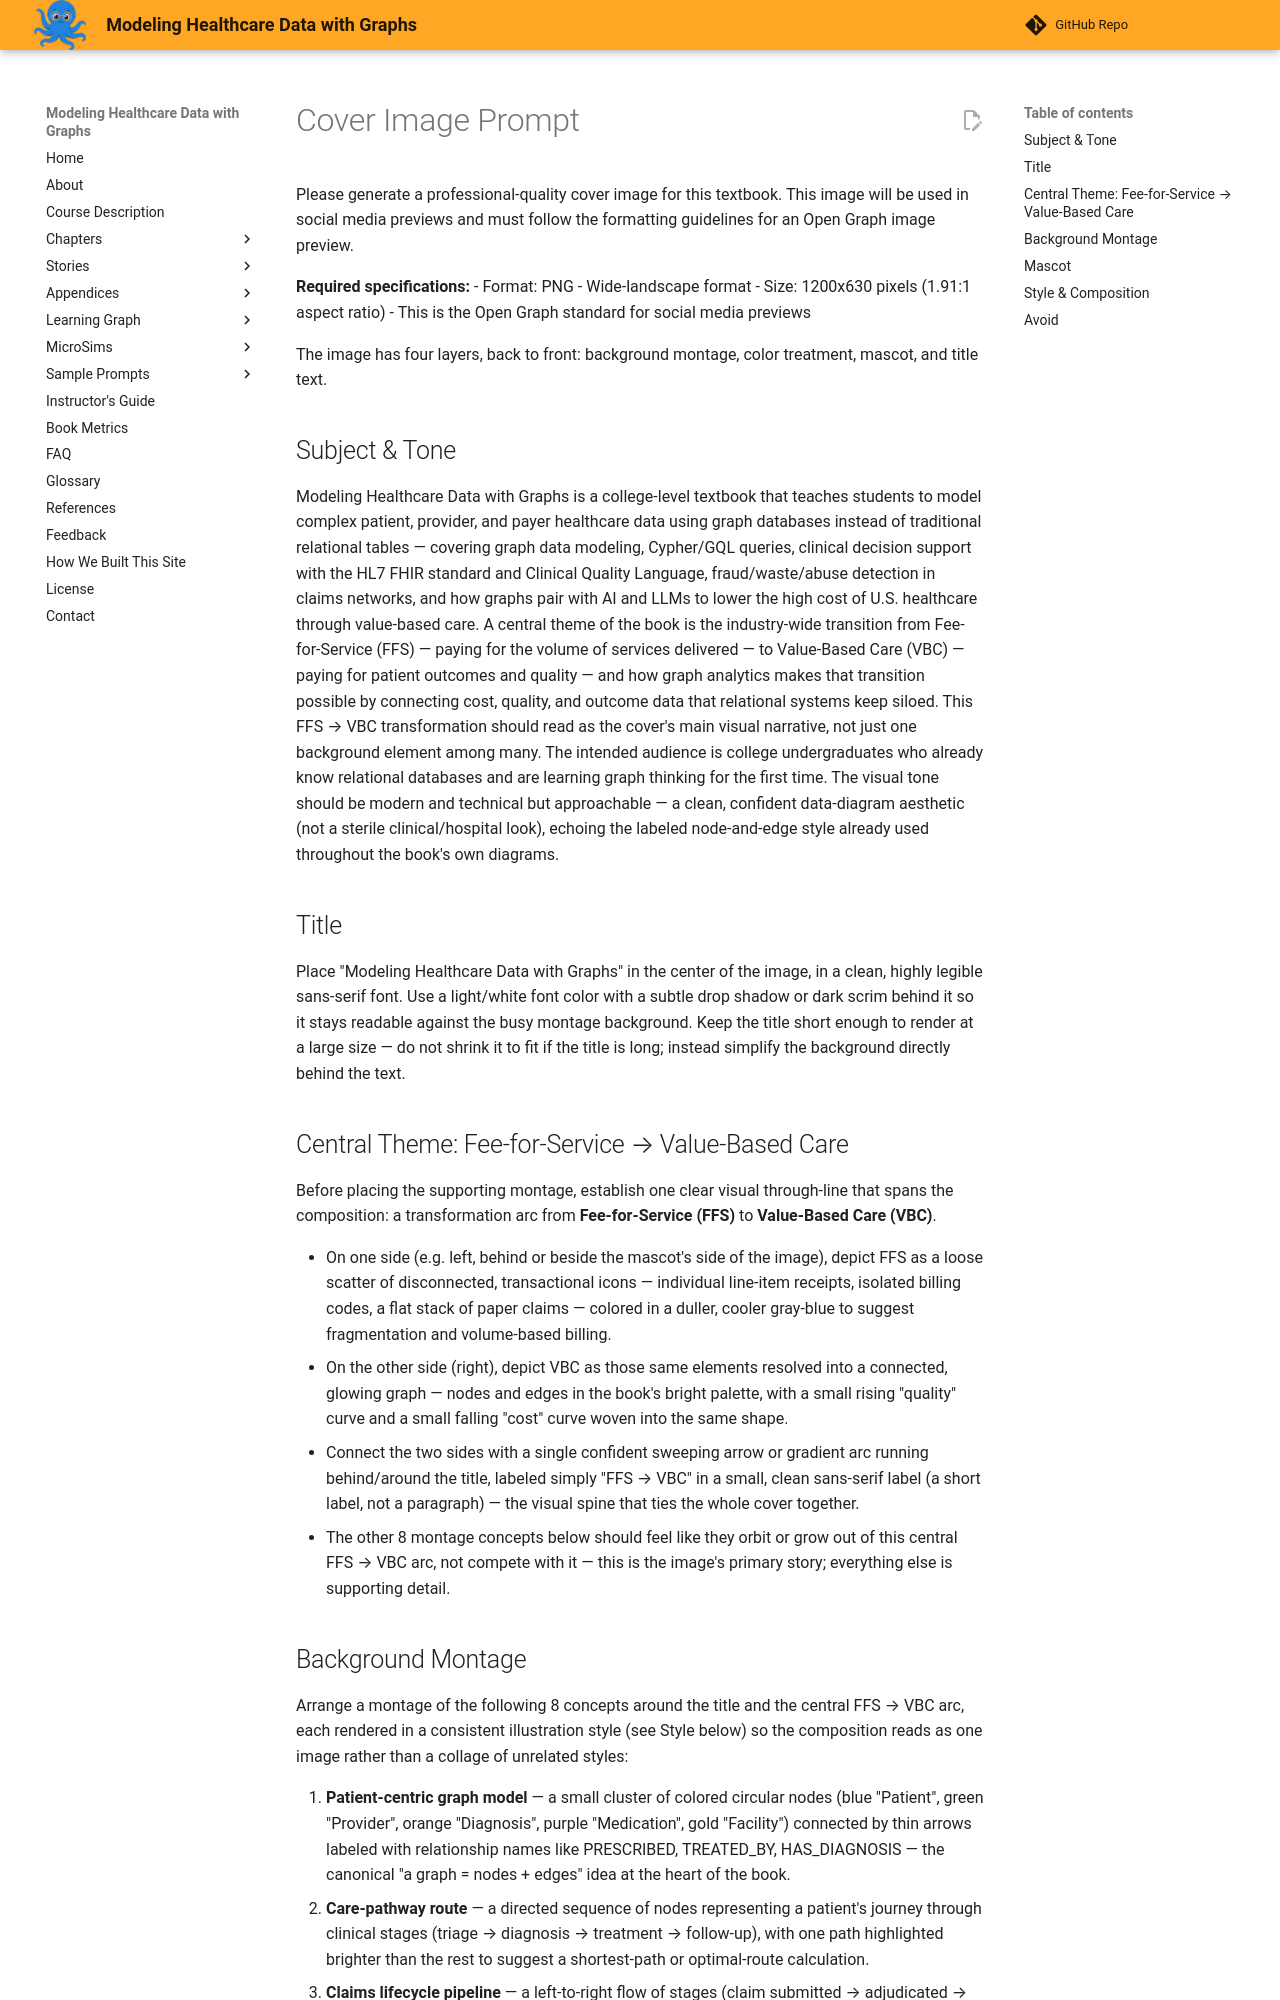

repository: dmccreary/modeling-healthcare-data · page: img/cover-image-prompt/index.html · generator: mkdocs

# Cover Image Prompt

Please generate a professional-quality cover image for this textbook.
This image will be used in social media previews and must follow the
formatting guidelines for an Open Graph image preview.

**Required specifications:**
- Format: PNG
- Wide-landscape format
- Size: 1200x630 pixels (1.91:1 aspect ratio)
- This is the Open Graph standard for social media previews

The image has four layers, back to front: background montage, color
treatment, mascot, and title text.

## Subject & Tone

Modeling Healthcare Data with Graphs is a college-level textbook that teaches
students to model complex patient, provider, and payer healthcare data using
graph databases instead of traditional relational tables — covering graph
data modeling, Cypher/GQL queries, clinical decision support with the HL7
FHIR standard and Clinical Quality Language, fraud/waste/abuse detection in
claims networks, and how graphs pair with AI and LLMs to lower the high cost
of U.S. healthcare through value-based care. A central theme of the book is
the industry-wide transition from Fee-for-Service (FFS) — paying for the
volume of services delivered — to Value-Based Care (VBC) — paying for patient
outcomes and quality — and how graph analytics makes that transition
possible by connecting cost, quality, and outcome data that relational
systems keep siloed. This FFS → VBC transformation should read as the cover's
main visual narrative, not just one background element among many. The
intended audience is college undergraduates who already know relational
databases and are learning graph thinking for the first time. The visual
tone should be modern and technical but approachable — a clean, confident
data-diagram aesthetic (not a sterile clinical/hospital look), echoing the
labeled node-and-edge style already used throughout the book's own diagrams.

## Title

Place "Modeling Healthcare Data with Graphs" in the center of the image, in
a clean, highly legible sans-serif font. Use a light/white font color with a
subtle drop shadow or dark scrim behind it so it stays readable against the
busy montage background. Keep the title short enough to render at a large
size — do not shrink it to fit if the title is long; instead simplify the
background directly behind the text.

## Central Theme: Fee-for-Service → Value-Based Care

Before placing the supporting montage, establish one clear visual through-line
that spans the composition: a transformation arc from **Fee-for-Service
(FFS)** to **Value-Based Care (VBC)**.

- On one side (e.g. left, behind or beside the mascot's side of the image),
  depict FFS as a loose scatter of disconnected, transactional icons —
  individual line-item receipts, isolated billing codes, a flat stack of
  paper claims — colored in a duller, cooler gray-blue to suggest
  fragmentation and volume-based billing.
- On the other side (right), depict VBC as those same elements resolved into
  a connected, glowing graph — nodes and edges in the book's bright palette,
  with a small rising "quality" curve and a small falling "cost" curve
  woven into the same shape.
- Connect the two sides with a single confident sweeping arrow or gradient
  arc running behind/around the title, labeled simply "FFS → VBC" in a
  small, clean sans-serif label (a short label, not a paragraph) — the
  visual spine that ties the whole cover together.
- The other 8 montage concepts below should feel like they orbit or grow out
  of this central FFS → VBC arc, not compete with it — this is the image's
  primary story; everything else is supporting detail.
